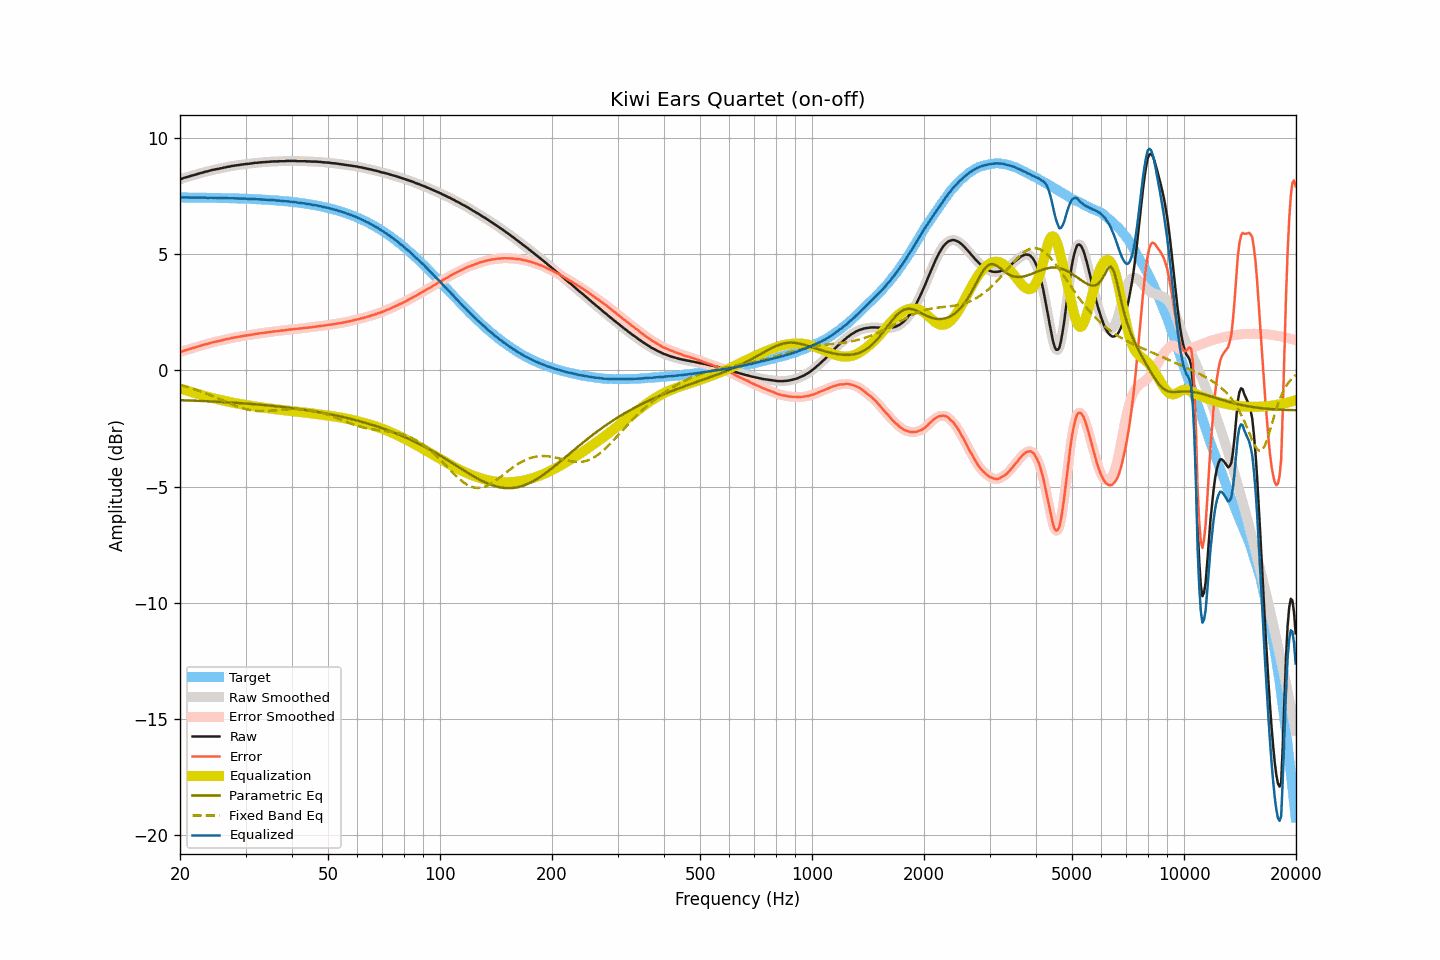

Source data for this figure (header and first rows):
frequency, raw, smoothed, error, error_smoothed, equalization, parametric_eq, fixed_band_eq, equalized_raw, equalized_smoothed, target
20.00, 8.21, 8.21, 0.78, 0.78, -0.78, -1.28, -0.63, 7.43, 7.43, 7.43
20.20, 8.23, 8.24, 0.80, 0.80, -0.80, -1.29, -0.65, 7.43, 7.43, 7.43
20.40, 8.26, 8.26, 0.83, 0.83, -0.83, -1.29, -0.67, 7.44, 7.43, 7.43
20.61, 8.28, 8.28, 0.85, 0.85, -0.85, -1.29, -0.69, 7.43, 7.43, 7.43
20.81, 8.30, 8.30, 0.87, 0.87, -0.87, -1.29, -0.71, 7.43, 7.43, 7.43
21.02, 8.32, 8.32, 0.89, 0.89, -0.89, -1.30, -0.73, 7.43, 7.43, 7.43
21.23, 8.34, 8.34, 0.91, 0.91, -0.91, -1.30, -0.75, 7.43, 7.43, 7.43
21.44, 8.36, 8.36, 0.93, 0.93, -0.94, -1.30, -0.77, 7.43, 7.43, 7.43
21.66, 8.38, 8.38, 0.95, 0.96, -0.96, -1.30, -0.79, 7.43, 7.43, 7.43
21.87, 8.40, 8.40, 0.98, 0.98, -0.98, -1.31, -0.82, 7.43, 7.43, 7.43
22.09, 8.42, 8.42, 1.00, 1.00, -1.00, -1.31, -0.84, 7.43, 7.43, 7.43
22.31, 8.44, 8.44, 1.02, 1.02, -1.02, -1.31, -0.86, 7.42, 7.42, 7.42
22.54, 8.46, 8.46, 1.04, 1.04, -1.04, -1.32, -0.89, 7.42, 7.42, 7.42
22.76, 8.48, 8.48, 1.06, 1.06, -1.06, -1.32, -0.91, 7.42, 7.42, 7.42
22.99, 8.50, 8.50, 1.08, 1.08, -1.08, -1.32, -0.94, 7.42, 7.42, 7.42
23.22, 8.52, 8.52, 1.10, 1.10, -1.10, -1.33, -0.96, 7.42, 7.42, 7.42
23.45, 8.54, 8.54, 1.12, 1.12, -1.12, -1.33, -0.99, 7.42, 7.42, 7.42
23.69, 8.55, 8.56, 1.13, 1.14, -1.14, -1.33, -1.02, 7.41, 7.42, 7.42
23.92, 8.57, 8.57, 1.15, 1.16, -1.16, -1.33, -1.05, 7.42, 7.42, 7.42
24.16, 8.59, 8.59, 1.18, 1.17, -1.18, -1.34, -1.07, 7.42, 7.42, 7.42
24.40, 8.61, 8.61, 1.20, 1.19, -1.19, -1.34, -1.10, 7.42, 7.42, 7.42
24.65, 8.62, 8.63, 1.21, 1.21, -1.21, -1.35, -1.13, 7.41, 7.42, 7.41
24.89, 8.64, 8.64, 1.23, 1.23, -1.23, -1.35, -1.16, 7.42, 7.41, 7.41
25.14, 8.65, 8.65, 1.24, 1.24, -1.24, -1.35, -1.19, 7.41, 7.41, 7.41
25.39, 8.66, 8.67, 1.25, 1.26, -1.26, -1.36, -1.22, 7.41, 7.41, 7.41
25.65, 8.68, 8.68, 1.27, 1.27, -1.27, -1.36, -1.25, 7.41, 7.41, 7.41
25.91, 8.69, 8.69, 1.29, 1.29, -1.29, -1.36, -1.28, 7.40, 7.41, 7.41
26.16, 8.71, 8.71, 1.31, 1.30, -1.30, -1.37, -1.31, 7.41, 7.41, 7.41
26.43, 8.72, 8.73, 1.32, 1.32, -1.32, -1.37, -1.34, 7.40, 7.40, 7.40
26.69, 8.74, 8.74, 1.34, 1.34, -1.34, -1.38, -1.37, 7.41, 7.40, 7.40
26.96, 8.75, 8.75, 1.35, 1.35, -1.35, -1.38, -1.40, 7.40, 7.40, 7.40
27.23, 8.76, 8.77, 1.36, 1.37, -1.37, -1.38, -1.43, 7.39, 7.40, 7.40
27.50, 8.78, 8.78, 1.39, 1.38, -1.38, -1.39, -1.46, 7.40, 7.40, 7.40
27.77, 8.79, 8.79, 1.40, 1.40, -1.40, -1.39, -1.49, 7.40, 7.40, 7.39
28.05, 8.80, 8.80, 1.41, 1.41, -1.41, -1.40, -1.52, 7.39, 7.39, 7.39
28.33, 8.81, 8.81, 1.42, 1.42, -1.42, -1.40, -1.54, 7.39, 7.39, 7.39
28.62, 8.82, 8.82, 1.43, 1.43, -1.44, -1.41, -1.57, 7.39, 7.39, 7.39
28.90, 8.83, 8.83, 1.45, 1.45, -1.45, -1.41, -1.59, 7.39, 7.39, 7.39
29.19, 8.84, 8.84, 1.46, 1.46, -1.46, -1.42, -1.61, 7.38, 7.38, 7.38
29.48, 8.85, 8.85, 1.47, 1.47, -1.47, -1.42, -1.63, 7.38, 7.38, 7.38
29.78, 8.86, 8.86, 1.48, 1.48, -1.48, -1.43, -1.65, 7.38, 7.38, 7.38
30.08, 8.87, 8.87, 1.50, 1.49, -1.49, -1.43, -1.67, 7.38, 7.38, 7.38
30.38, 8.87, 8.88, 1.50, 1.50, -1.50, -1.44, -1.69, 7.37, 7.37, 7.37
30.68, 8.88, 8.88, 1.51, 1.51, -1.51, -1.44, -1.70, 7.37, 7.37, 7.37
30.99, 8.89, 8.89, 1.52, 1.52, -1.53, -1.45, -1.72, 7.37, 7.37, 7.37
31.30, 8.90, 8.90, 1.54, 1.54, -1.54, -1.45, -1.73, 7.36, 7.37, 7.36
31.61, 8.91, 8.91, 1.55, 1.55, -1.55, -1.46, -1.74, 7.36, 7.36, 7.36
31.93, 8.92, 8.92, 1.56, 1.56, -1.56, -1.46, -1.74, 7.36, 7.36, 7.36
32.24, 8.92, 8.93, 1.57, 1.57, -1.57, -1.47, -1.75, 7.35, 7.36, 7.36
32.57, 8.93, 8.93, 1.58, 1.58, -1.58, -1.48, -1.75, 7.35, 7.35, 7.35
32.89, 8.94, 8.94, 1.59, 1.59, -1.59, -1.48, -1.76, 7.35, 7.35, 7.35
33.22, 8.94, 8.95, 1.60, 1.60, -1.60, -1.49, -1.76, 7.34, 7.34, 7.34
33.55, 8.95, 8.95, 1.61, 1.61, -1.61, -1.49, -1.76, 7.34, 7.34, 7.34
33.89, 8.95, 8.95, 1.62, 1.62, -1.62, -1.50, -1.76, 7.33, 7.33, 7.34
34.23, 8.96, 8.96, 1.63, 1.63, -1.63, -1.51, -1.75, 7.33, 7.33, 7.33
34.57, 8.96, 8.96, 1.63, 1.64, -1.64, -1.51, -1.75, 7.32, 7.33, 7.33
34.92, 8.97, 8.97, 1.65, 1.65, -1.65, -1.52, -1.74, 7.33, 7.32, 7.32
35.27, 8.97, 8.98, 1.65, 1.66, -1.66, -1.53, -1.74, 7.32, 7.32, 7.32
35.62, 8.98, 8.98, 1.67, 1.67, -1.66, -1.54, -1.73, 7.32, 7.32, 7.31
35.97, 8.98, 8.98, 1.67, 1.67, -1.67, -1.54, -1.73, 7.31, 7.31, 7.31
... 635 more rows
